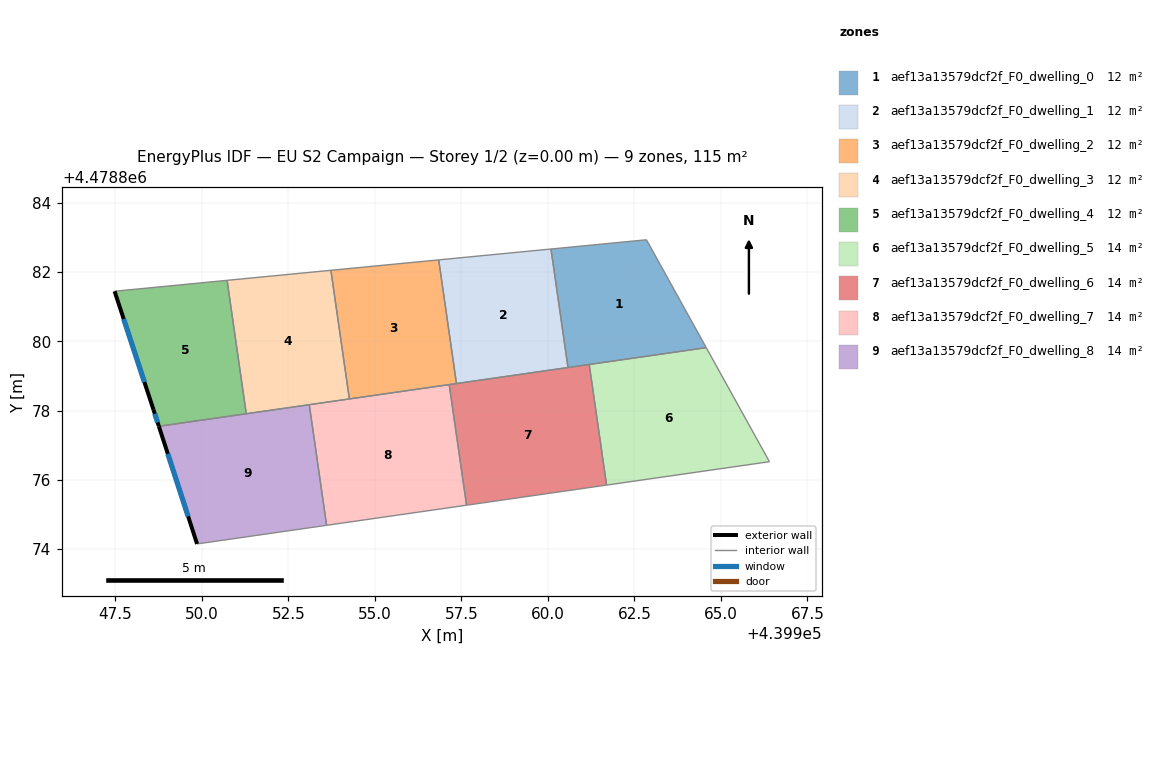
=== STOREY PLAN SPEC (per zone: floor XY polygon, exterior-wall plan segments, windows/doors) ===
zone 1: aef13a13579dcf2f_F0_dwelling_0  (11.5 m²)
  floor: (439962.85, 4478882.93) (439964.58, 4478879.82) (439960.58, 4478879.24) (439960.09, 4478882.67)
  interior walls: 5
zone 2: aef13a13579dcf2f_F0_dwelling_1  (11.5 m²)
  floor: (439960.09, 4478882.67) (439960.58, 4478879.24) (439957.36, 4478878.78) (439956.85, 4478882.35)
  interior walls: 4
zone 3: aef13a13579dcf2f_F0_dwelling_2  (11.5 m²)
  floor: (439956.85, 4478882.35) (439957.36, 4478878.78) (439954.27, 4478878.34) (439953.73, 4478882.05)
  interior walls: 5
zone 4: aef13a13579dcf2f_F0_dwelling_3  (11.5 m²)
  floor: (439953.73, 4478882.05) (439954.27, 4478878.34) (439951.29, 4478877.91) (439950.73, 4478881.76)
  interior walls: 5
zone 5: aef13a13579dcf2f_F0_dwelling_4  (11.5 m²)
  floor: (439950.73, 4478881.76) (439951.29, 4478877.91) (439948.76, 4478877.55) (439948.61, 4478878.02) (439947.48, 4478881.45)
  exterior wall: (439948.61, 4478878.02) – (439948.76, 4478877.55)  [0.5 m]
    window: (439948.64, 4478877.91) – (439948.72, 4478877.66)  [0.4 m²]
  exterior wall: (439947.48, 4478881.45) – (439948.61, 4478878.02)  [3.6 m]
    window: (439947.74, 4478880.65) – (439948.34, 4478878.82)  [3.1 m²]
  interior walls: 3
zone 6: aef13a13579dcf2f_F0_dwelling_5  (14.4 m²)
  floor: (439964.58, 4478879.82) (439966.40, 4478876.52) (439961.70, 4478875.85) (439961.20, 4478879.33)
  interior walls: 4
zone 7: aef13a13579dcf2f_F0_dwelling_6  (14.4 m²)
  floor: (439961.20, 4478879.33) (439961.70, 4478875.85) (439957.65, 4478875.27) (439957.15, 4478878.75)
  interior walls: 6
zone 8: aef13a13579dcf2f_F0_dwelling_7  (14.4 m²)
  floor: (439957.15, 4478878.75) (439957.65, 4478875.27) (439953.61, 4478874.68) (439953.11, 4478878.17)
  interior walls: 5
zone 9: aef13a13579dcf2f_F0_dwelling_8  (14.4 m²)
  floor: (439953.11, 4478878.17) (439953.61, 4478874.68) (439949.86, 4478874.15) (439948.76, 4478877.55)
  exterior wall: (439948.76, 4478877.55) – (439949.86, 4478874.15)  [3.6 m]
    window: (439949.02, 4478876.75) – (439949.61, 4478874.94)  [3.0 m²]
  interior walls: 4

=== DERIVED (storey summary) ===
Building: EU S2 Campaign
Storey: 1 of 2  (floor level z = 0.00 m)
Storey gross floor area: 115.1 m²
Zones on this storey: 9
  - aef13a13579dcf2f_F0_dwelling_0: floor 11.5 m²
  - aef13a13579dcf2f_F0_dwelling_1: floor 11.5 m²
  - aef13a13579dcf2f_F0_dwelling_2: floor 11.5 m²
  - aef13a13579dcf2f_F0_dwelling_3: floor 11.5 m²
  - aef13a13579dcf2f_F0_dwelling_4: floor 11.5 m²; exterior wall 4.1 m (12.3 m²); 2 window(s) 3.5 m²; WWR 28.3%
  - aef13a13579dcf2f_F0_dwelling_5: floor 14.4 m²
  - aef13a13579dcf2f_F0_dwelling_6: floor 14.4 m²
  - aef13a13579dcf2f_F0_dwelling_7: floor 14.4 m²
  - aef13a13579dcf2f_F0_dwelling_8: floor 14.4 m²; exterior wall 3.6 m (10.7 m²); 1 window(s) 3.0 m²; WWR 28.3%
Zone adjacency (shared interzone walls):
  - aef13a13579dcf2f_F0_dwelling_0 ↔ aef13a13579dcf2f_F0_dwelling_1
  - aef13a13579dcf2f_F0_dwelling_0 ↔ aef13a13579dcf2f_F0_dwelling_6
  - aef13a13579dcf2f_F0_dwelling_1 ↔ aef13a13579dcf2f_F0_dwelling_2
  - aef13a13579dcf2f_F0_dwelling_1 ↔ aef13a13579dcf2f_F0_dwelling_6
  - aef13a13579dcf2f_F0_dwelling_2 ↔ aef13a13579dcf2f_F0_dwelling_3
  - aef13a13579dcf2f_F0_dwelling_2 ↔ aef13a13579dcf2f_F0_dwelling_6
  - aef13a13579dcf2f_F0_dwelling_2 ↔ aef13a13579dcf2f_F0_dwelling_7
  - aef13a13579dcf2f_F0_dwelling_3 ↔ aef13a13579dcf2f_F0_dwelling_4
  - aef13a13579dcf2f_F0_dwelling_3 ↔ aef13a13579dcf2f_F0_dwelling_7
  - aef13a13579dcf2f_F0_dwelling_3 ↔ aef13a13579dcf2f_F0_dwelling_8
  - aef13a13579dcf2f_F0_dwelling_4 ↔ aef13a13579dcf2f_F0_dwelling_8
  - aef13a13579dcf2f_F0_dwelling_5 ↔ aef13a13579dcf2f_F0_dwelling_6
  - aef13a13579dcf2f_F0_dwelling_6 ↔ aef13a13579dcf2f_F0_dwelling_7
  - aef13a13579dcf2f_F0_dwelling_7 ↔ aef13a13579dcf2f_F0_dwelling_8